Dataset: ada_project_2023 (GitHub, Jmat0/ada_project_2023). Classes: Audemars Piguet, Blancpain, Breguet, Breitling, Bulgari, Cartier, Certina, Chopard, Girard-Perregaux, Hublot, IWC, Jaeger-LeCoultre, Montblanc, Omega, Panerai, Patek Philippe, Rolex, TAG Heuer, Tissot, Zenith.

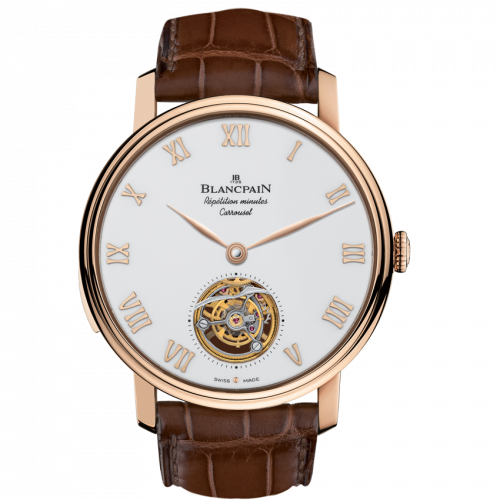
Label: Blancpain

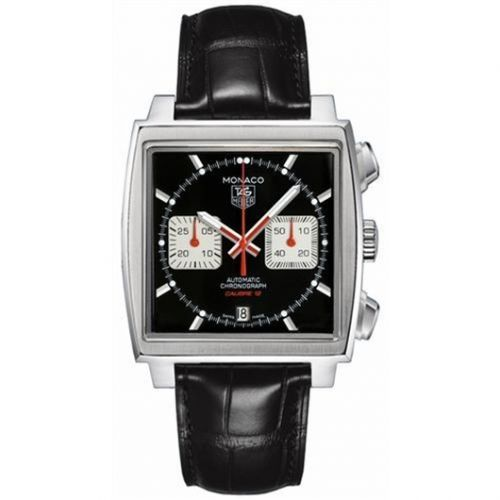
Label: TAG Heuer

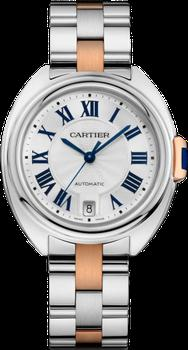
Label: Cartier

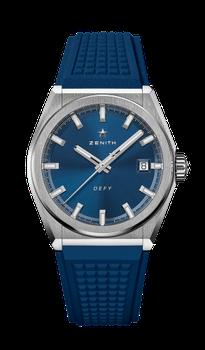
Label: Zenith

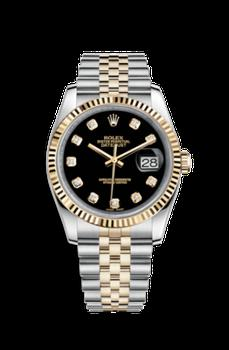
Label: Rolex

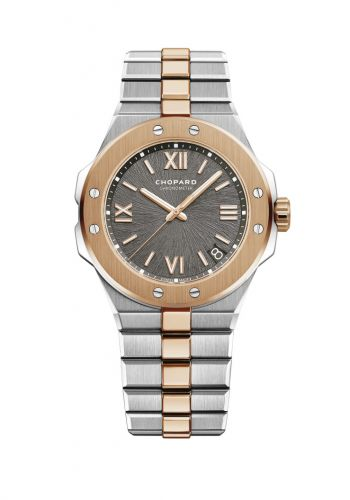
Label: Chopard
